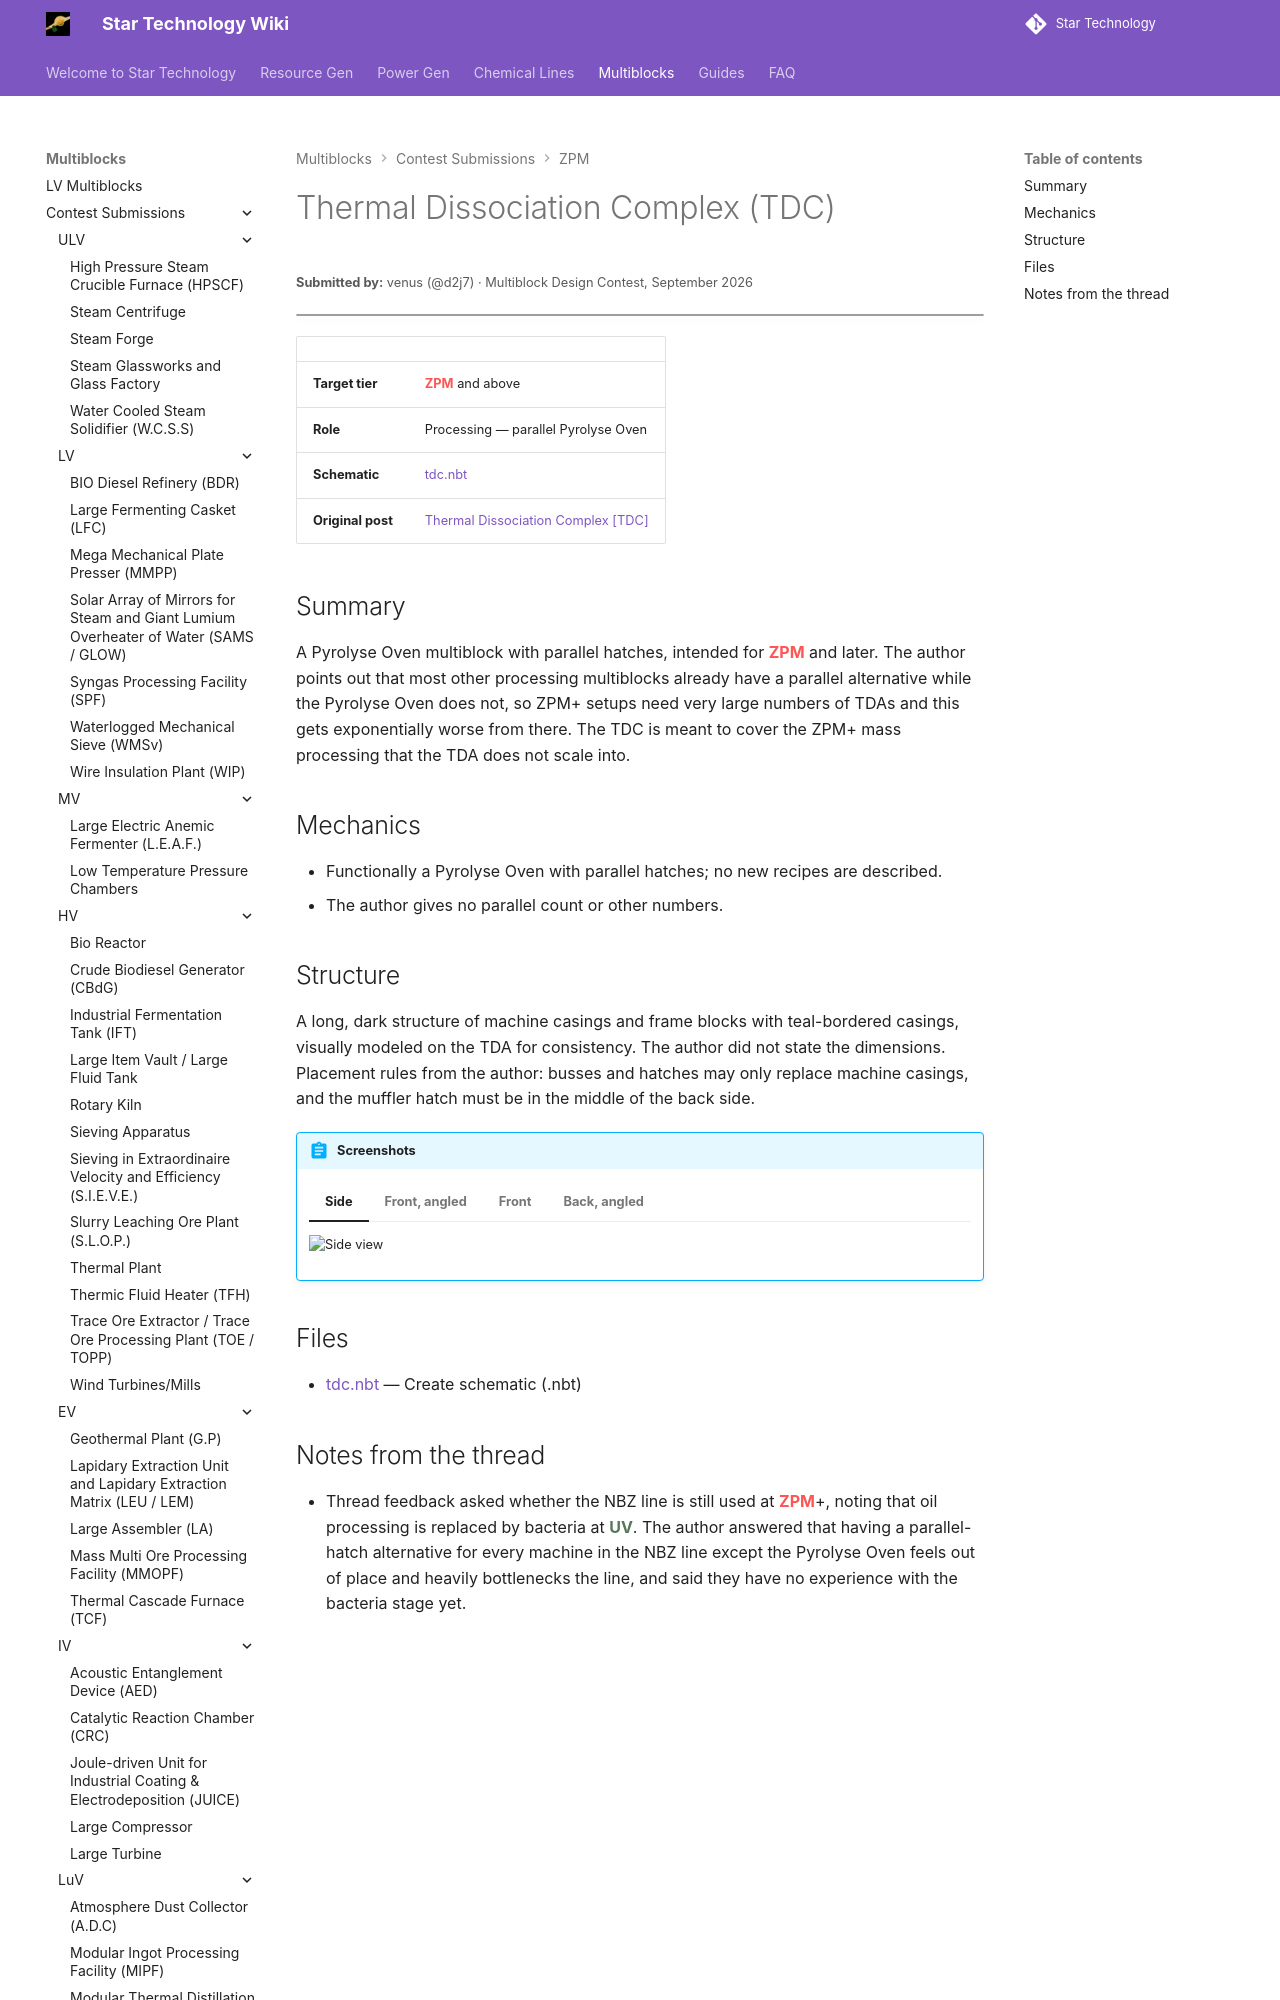

repository: StarT-Dev-Team/StarT-Wiki · page: Multiblocks/Contest/thermal-dissociation-complex/index.html · generator: mkdocs

---
title: Thermal Dissociation Complex
author: venus
---

# Thermal Dissociation Complex (TDC)
<small>**Submitted by:** venus (@d2j7) · Multiblock Design Contest, September 2026</small>

!!! quote ""

| | |
|---|---|
| **Target tier** | <ZPM>ZPM</ZPM> and above |
| **Role** | Processing — parallel Pyrolyse Oven |
| **Schematic** | [tdc.nbt](Contest_img/thermal-dissociation-complex/tdc.nbt) |
| **Original post** | [Thermal Dissociation Complex [TDC]](https://discord.com/channels/1177211394039484477/1555249097001279489) |

## Summary

A Pyrolyse Oven multiblock with parallel hatches, intended for <ZPM>ZPM</ZPM> and later. The author points out that most other processing multiblocks already have a parallel alternative while the Pyrolyse Oven does not, so ZPM+ setups need very large numbers of TDAs and this gets exponentially worse from there. The TDC is meant to cover the ZPM+ mass processing that the TDA does not scale into.
